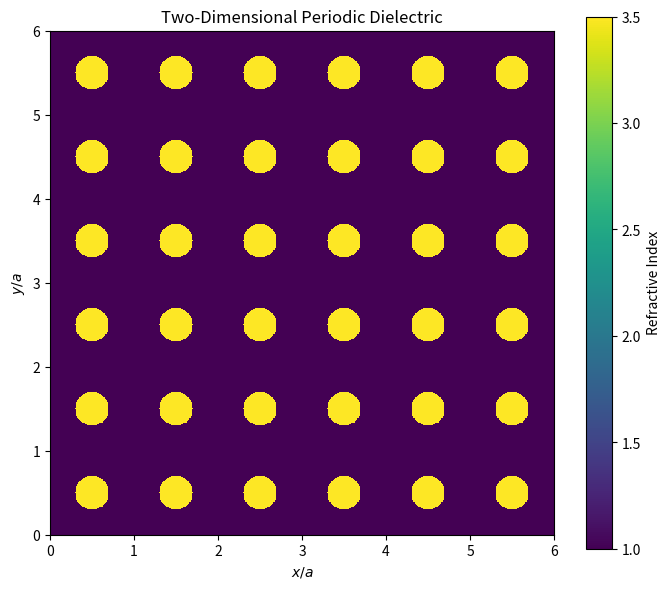

Source code (Python): (Note: this script raises an exception after producing the figure.)
"""
Project:
    Computational Photonic Crystals

Module:
    P08 - Two-Dimensional Periodic Dielectric

Description:
    Construct and visualize a two-dimensional square lattice of
    dielectric rods in air as the foundation for two-dimensional
    photonic crystal band-structure calculations.
"""

from pathlib import Path

import matplotlib.pyplot as plt
import numpy as np


# ============================================================================
# Physical parameters
# ============================================================================

lattice_constant = 1.0
rod_radius = 0.2 * lattice_constant

background_index = 1.0
rod_index = 3.5

# ============================================================================
# Structure parameters
# ============================================================================

number_of_cells_x = 6
number_of_cells_y = 6
points_per_cell = 100

# ============================================================================
# Spatial domain
# ============================================================================
x_min = 0.0
x_max = number_of_cells_x * lattice_constant

y_min = 0.0
y_max = number_of_cells_y * lattice_constant

number_of_points_x = number_of_cells_x * points_per_cell
number_of_points_y = number_of_cells_y * points_per_cell

x = np.linspace(
    x_min,
    x_max,
    number_of_points_x,
    endpoint=False,
)

y = np.linspace(
    y_min,
    y_max,
    number_of_points_y,
    endpoint=False,
)

X, Y = np.meshgrid(x, y)

# ============================================================================
# Initialize the entire structure as background material
# ============================================================================

refractive_index = background_index * np.ones_like(X)


# ============================================================================
# Place one dielectric rod at the center of each unit cell
# ============================================================================

for cell_x in range(number_of_cells_x):
    for cell_y in range(number_of_cells_y):
        rod_center_x = (cell_x + 0.5) * lattice_constant
        rod_center_y = (cell_y + 0.5) * lattice_constant

        distance_squared = (
            (X - rod_center_x) ** 2
            + (Y - rod_center_y) ** 2
        )

        inside_rod = distance_squared <= rod_radius ** 2
        refractive_index[inside_rod] = rod_index

# ============================================================================
# Convert refractive index to relative permittivity
# ============================================================================

relative_permittivity = refractive_index ** 2

# ============================================================================
# Plot the two-dimensional refractive-index distribution
# ============================================================================

fig, ax = plt.subplots(figsize=(7, 6))

image = ax.pcolormesh(
    X,
    Y,
    refractive_index,
    shading="auto",
)

ax.set_xlabel(r"$x/a$")
ax.set_ylabel(r"$y/a$")
ax.set_title("Two-Dimensional Periodic Dielectric")

ax.set_aspect("equal")
ax.set_xlim(x_min, x_max)
ax.set_ylim(y_min, y_max)

colorbar = fig.colorbar(image, ax=ax)
colorbar.set_label("Refractive Index")

fig.tight_layout()

project_root = Path(__file__).resolve().parents[1]
figure_directory = project_root / "figures"
figure_directory.mkdir(parents=True, exist_ok=True)

output_path = figure_directory / "p08_2d_dielectric_structure.png"
fig.savefig(output_path, dpi=300, bbox_inches="tight")

plt.show()
